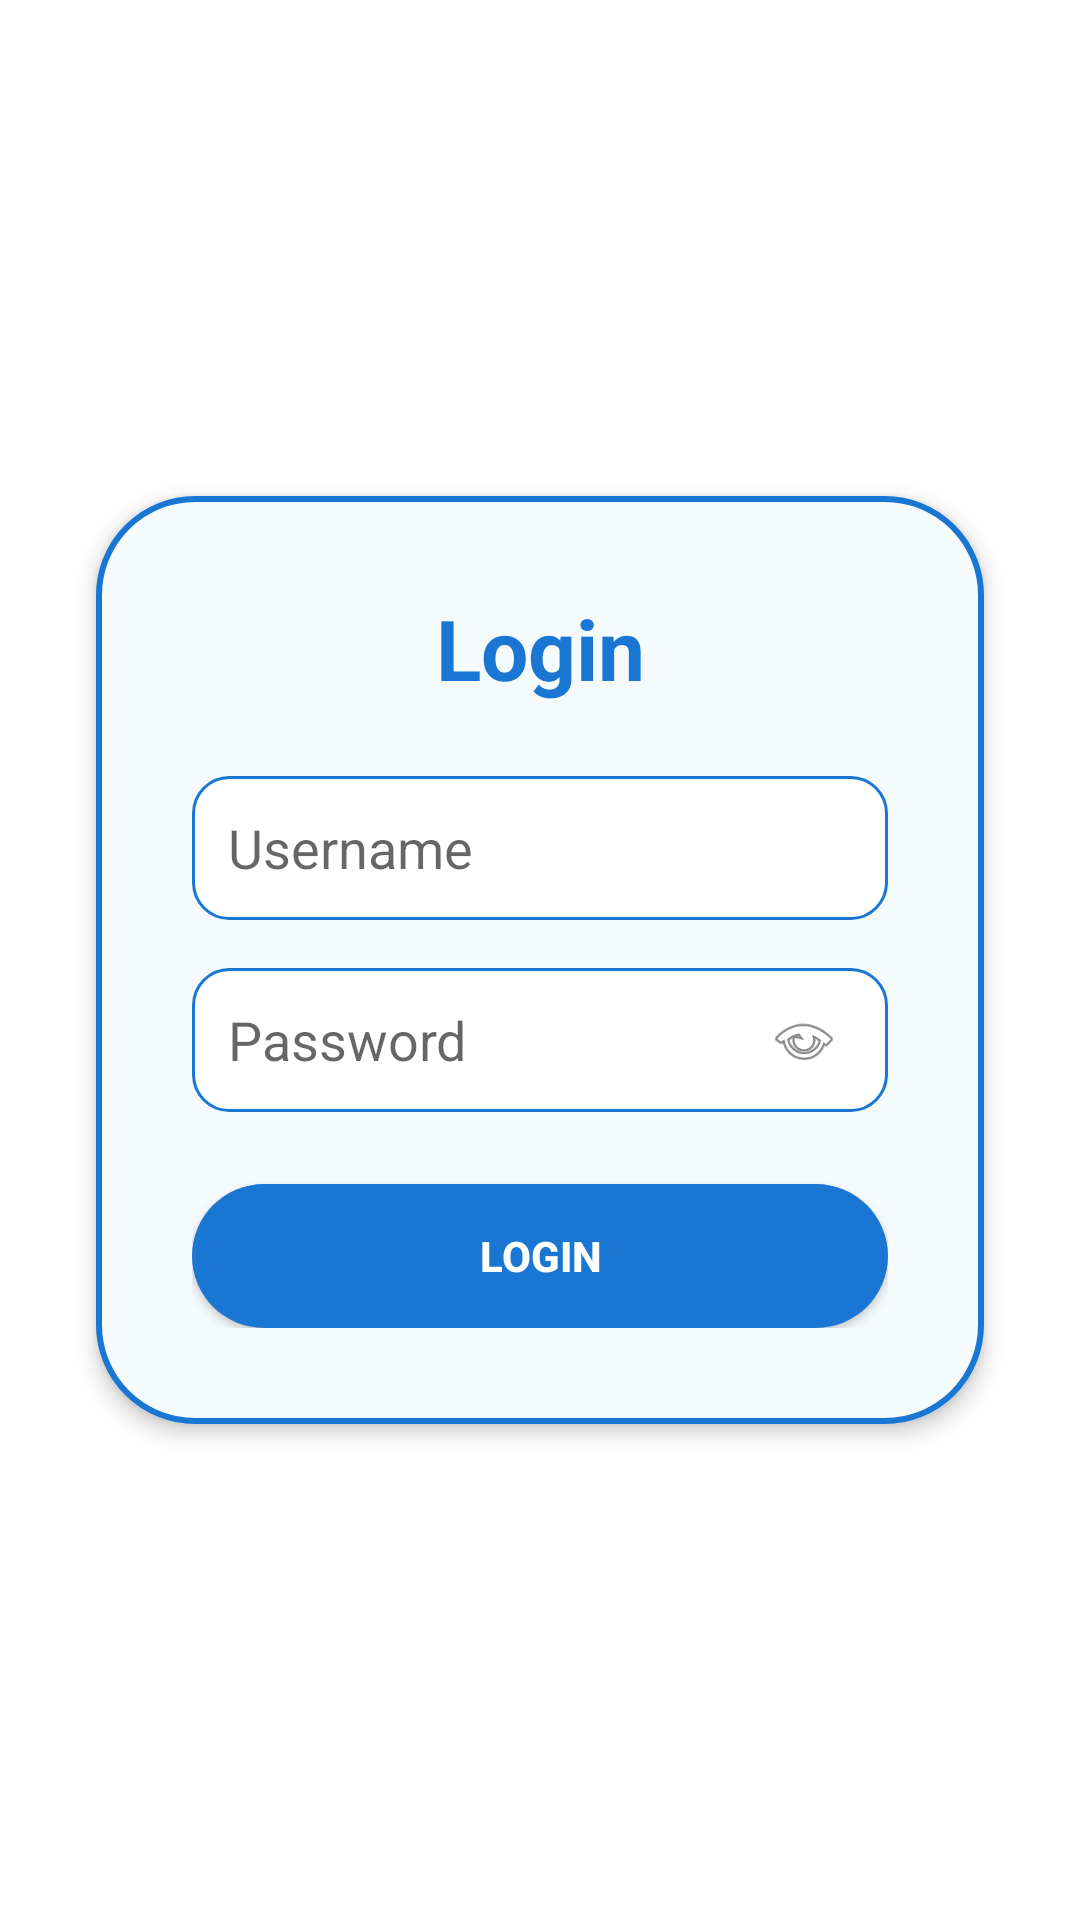

The Android layout XML behind this screen, and the referenced resources:
<!-- AndroidManifest.xml: application theme Theme.MyApplication -->
<!-- res/layout/login_activity.xml -->
<?xml version="1.0" encoding="utf-8"?>
<androidx.constraintlayout.widget.ConstraintLayout xmlns:android="http://schemas.android.com/apk/res/android"
    android:layout_width="match_parent"
    android:layout_height="match_parent"
    xmlns:app="http://schemas.android.com/apk/res-auto">

    <LinearLayout
        android:layout_width="0dp"
        android:layout_height="wrap_content"
        android:orientation="vertical"
        android:padding="32dp"
        android:background="@drawable/login_bg"
        android:layout_margin="32dp"
        android:elevation="4dp"
        app:layout_constraintTop_toTopOf="parent"
        app:layout_constraintBottom_toBottomOf="parent"
        app:layout_constraintStart_toStartOf="parent"
        app:layout_constraintEnd_toEndOf="parent">

        <TextView
            android:layout_width="match_parent"
            android:layout_height="wrap_content"
            android:text="Login"
            android:textSize="28sp"
            android:textStyle="bold"
            android:textColor="@color/primary"
            android:gravity="center"
            android:layout_marginBottom="24dp" />

        <EditText
            android:id="@+id/username"
            android:layout_width="match_parent"
            android:layout_height="48dp"
            android:hint="Username"
            android:background="@drawable/rounded_edittext"
            android:padding="12dp"
            android:layout_marginBottom="16dp"
            android:inputType="textPersonName" />

        <FrameLayout
            android:layout_width="match_parent"
            android:layout_height="48dp"
            android:layout_marginBottom="24dp">

            <EditText
                android:id="@+id/password"
                android:layout_width="match_parent"
                android:layout_height="match_parent"
                android:hint="Password"
                android:background="@drawable/rounded_edittext"
                android:padding="12dp"
                android:inputType="textPassword" />

            <ImageView
                android:id="@+id/password_toggle"
                android:layout_width="24dp"
                android:layout_height="24dp"
                android:layout_gravity="end|center_vertical"
                android:layout_marginEnd="16dp"
                android:src="@android:drawable/ic_menu_view"
                android:contentDescription="Show/Hide Password" />
        </FrameLayout>

        <Button
            android:id="@+id/login_button"
            android:layout_width="match_parent"
            android:layout_height="48dp"
            android:text="Login"
            android:backgroundTint="@color/primary"
            android:textColor="@color/white"
            android:background="@drawable/rounded_button"
            android:textStyle="bold"
            android:elevation="2dp" />

        <ProgressBar
            android:id="@+id/login_progress"
            android:layout_width="48dp"
            android:layout_height="48dp"
            android:visibility="gone"
            android:layout_gravity="center"
            app:layout_constraintTop_toTopOf="parent"
            app:layout_constraintBottom_toBottomOf="parent"
            app:layout_constraintStart_toStartOf="parent"
            app:layout_constraintEnd_toEndOf="parent" />
    </LinearLayout>

</androidx.constraintlayout.widget.ConstraintLayout>
<!-- resources referenced by this layout -->
<resources>
  <color name="primary">#1976D2</color>
  <color name="white">#FFFFFF</color>
  <!-- drawable login_bg (drawable) -->
  <?xml version="1.0" encoding="utf-8"?>
  <shape xmlns:android="http://schemas.android.com/apk/res/android">
      <solid android:color="#f5fafd" />
      <corners android:radius="32dp" />
      <stroke android:width="2dp" android:color="@color/primary" />
  </shape>
  <!-- drawable rounded_button (drawable) -->
  <?xml version="1.0" encoding="utf-8"?>
  <shape xmlns:android="http://schemas.android.com/apk/res/android">
      <solid android:color="@color/primary" />
      <corners android:radius="24dp" />
  </shape>
  <!-- drawable rounded_edittext (drawable) -->
  <?xml version="1.0" encoding="utf-8"?>
  <shape xmlns:android="http://schemas.android.com/apk/res/android">
      <solid android:color="@color/white" />
      <corners android:radius="12dp" />
      <stroke android:width="1dp" android:color="@color/primary" />
  </shape>
  <style name="Theme.MyApplication" parent="Theme.MaterialComponents.Light.NoActionBar">
          
          <item name="colorPrimary">@color/primary</item>
          <item name="colorPrimaryVariant">@color/primary_variant</item>
          <item name="colorOnPrimary">@color/white</item>
          
          <item name="colorSecondary">@color/teal_200</item>
          <item name="colorSecondaryVariant">@color/teal_700</item>
          <item name="colorOnSecondary">@color/black</item>
          
          <item name="android:statusBarColor">?attr/colorPrimaryVariant</item>
          
      </style>
  <color name="primary_variant">#1565C0</color>
  <color name="teal_200">#03DAC5</color>
  <color name="teal_700">#018786</color>
  <color name="black">#000000</color>
</resources>
